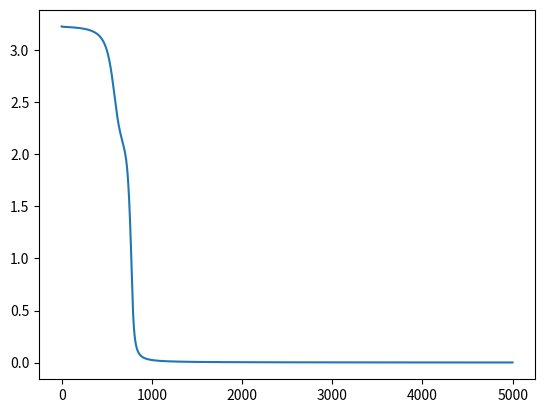

Write the Python code that produced this figure.
import numpy as np
from matplotlib import pyplot as plt
'''
#Input
(13, 4) - Input
#4 hidden Layers
3 nodes/neurons - 1st Hidden Layer (Layer 1)
5 nodes/neurons - 2nd Hidden Layer (Layer 2)
4 nodes/neurons - 3rd Hidden Layer (Layer 3)
2 nodes/neurons - 4th Hidden Layer (Layer 4)
#1 Output
1 node - Output (Layer 5)
'''


InputData = np.array([[0, 0, 0, 0],
                      [0, 0, 0, 1], 
                      [0, 1, 0, 0],
                      [0, 1, 0, 1],
                      [0, 1, 1, 0],
                      [0, 1, 1, 1],
                      [1, 0, 0, 0],
                      [1, 0, 0, 1],
                      [1, 0, 1, 0],
                      [1, 0, 1, 1],
                      [1, 1, 0, 0],
                      [1, 1, 0, 1],
                      [1, 1, 1, 1]])

TargetData = np.array([[0], 
                       [1], 
                       [0], 
                       [1], 
                       [1], 
                       [0], 
                       [0], 
                       [1], 
                       [1], 
                       [0], 
                       [0], 
                       [1], 
                       [0]])

TestData = np.array([[1, 1, 1, 0],
                     [0, 0, 1, 0],
                     [0, 0, 1, 1]])


def sigmoid(x):
    return 1 / (1+np.exp(-x))

def sigmoid_p(x):
    return sigmoid(x) * (1-sigmoid(x))


w1 = np.random.randn(4, 4)
b1 = np.random.randn(4, 1)

w2 = np.random.randn(5, 4)
b2 = np.random.randn(5, 1)

w3 = np.random.randn(4, 5)
b3 = np.random.randn(4, 1)

w4 = np.random.randn(2, 4)
b4 = np.random.randn(2, 1)

w5 = np.random.randn(1, 2)
b5 = np.random.randn(1, 1)

iterations = 5000
lr = 0.1
costlist = []

for i in range(iterations):

    z1 = np.dot(w1, InputData.T) + b1
    a1 = sigmoid(z1)

    z2 = np.dot(w2, a1) + b2
    a2 = sigmoid(z2)

    z3 = np.dot(w3, a2) + b3
    a3 = sigmoid(z3)

    z4 = np.dot(w4, a3) + b4
    a4 = sigmoid(z4)
    
    z5 = np.dot(w5, a4) + b5
    a5 = sigmoid(z5)

    cost = np.square(a5 - TargetData.T)
    #print(cost)
    costlist.append(np.sum(cost))

    #backprop

    dcda5 = 2 * (a5 - TargetData.T)
    da5dz5 = sigmoid_p(z5)
    dz5dw5 = a4

    dz5da4 = w5
    da4dz4 = sigmoid_p(z4)
    dz4dw4 = a3

    dz4da3 = w4
    da3dz3 = sigmoid_p(z3)
    dz3dw3 = a2

    dz3da2 = w3
    da2dz2 = sigmoid_p(z2)
    dz2dw2 = a1

    dz2da1 = w2
    da1dz1 = sigmoid_p(z1)
    dz1dw1 = InputData

    dw5 = dcda5 * da5dz5 
    db5 = np.sum(dw5, axis=1, keepdims=True)
    w5 = w5 - lr * np.dot(dw5, dz5dw5.T)
    b5 = b5 - lr * db5

    dw4 = np.dot(dz5da4.T, dw5) * da4dz4
    db4 = np.sum(dw4, axis=1, keepdims=True)
    w4 = w4 - lr * np.dot(dw4, dz4dw4.T)
    b4 = b4 - lr * db4

    dw3 = np.dot(dz4da3.T, dw4) * da3dz3
    db3 = np.sum(dw3, axis=1, keepdims=True)
    w3 = w3 - lr * np.dot(dw3, dz3dw3.T)
    b3 = b3 - lr * db3
    
    dw2 = np.dot(dz3da2.T, dw3) * da2dz2
    db2 = np.sum(dw2, axis=1, keepdims=True)
    w2 = w2 - lr * np.dot(dw2, dz2dw2.T)
    b2 = b2 - lr * db2

    dw1 = np.dot(dz2da1.T, dw2) * da1dz1
    db1 = np.sum(dw1, axis=1, keepdims=True)
    w1 = w1 - lr * np.dot(dw1, dz1dw1)
    b1 = b1 - lr * db1

print("W1 : \n{}\n".format(w1))
print("B1 : \n{}\n".format(b1))

print("W2 : \n{}\n".format(w2))
print("B2 : \n{}\n".format(b2))

print("W3 : \n{}\n".format(w3))
print("B3 : \n{}\n".format(b3))

print("W4 : \n{}\n".format(w4))
print("B4 : \n{}\n".format(b4))

print("W5 : \n{}\n".format(w5))
print("B5 : \n{}\n".format(b5))

z1 = np.dot(w1, InputData.T) + b1
a1 = sigmoid(z1)

z2 = np.dot(w2, a1) + b2
a2 = sigmoid(z2)

z3 = np.dot(w3, a2) + b3
a3 = sigmoid(z3)

z4 = np.dot(w4, a3) + b4
a4 = sigmoid(z4)
    
z5 = np.dot(w5, a4) + b5
a5 = sigmoid(z5)

cost = np.square(a5 - TargetData.T)

print("Prediction : \n{}\n".format(np.round(a5.T)))
print("Cost : \n{}\n".format(np.round(cost.T)))

z1 = np.dot(w1, TestData.T) + b1
a1 = sigmoid(z1)

z2 = np.dot(w2, a1) + b2
a2 = sigmoid(z2)

z3 = np.dot(w3, a2) + b3
a3 = sigmoid(z3)

z4 = np.dot(w4, a3) + b4
a4 = sigmoid(z4)
    
z5 = np.dot(w5, a4) + b5
a5 = sigmoid(z5)

print("Prediction : \n{}\n".format(np.round(a5.T)))


plt.plot(costlist)
plt.show()
